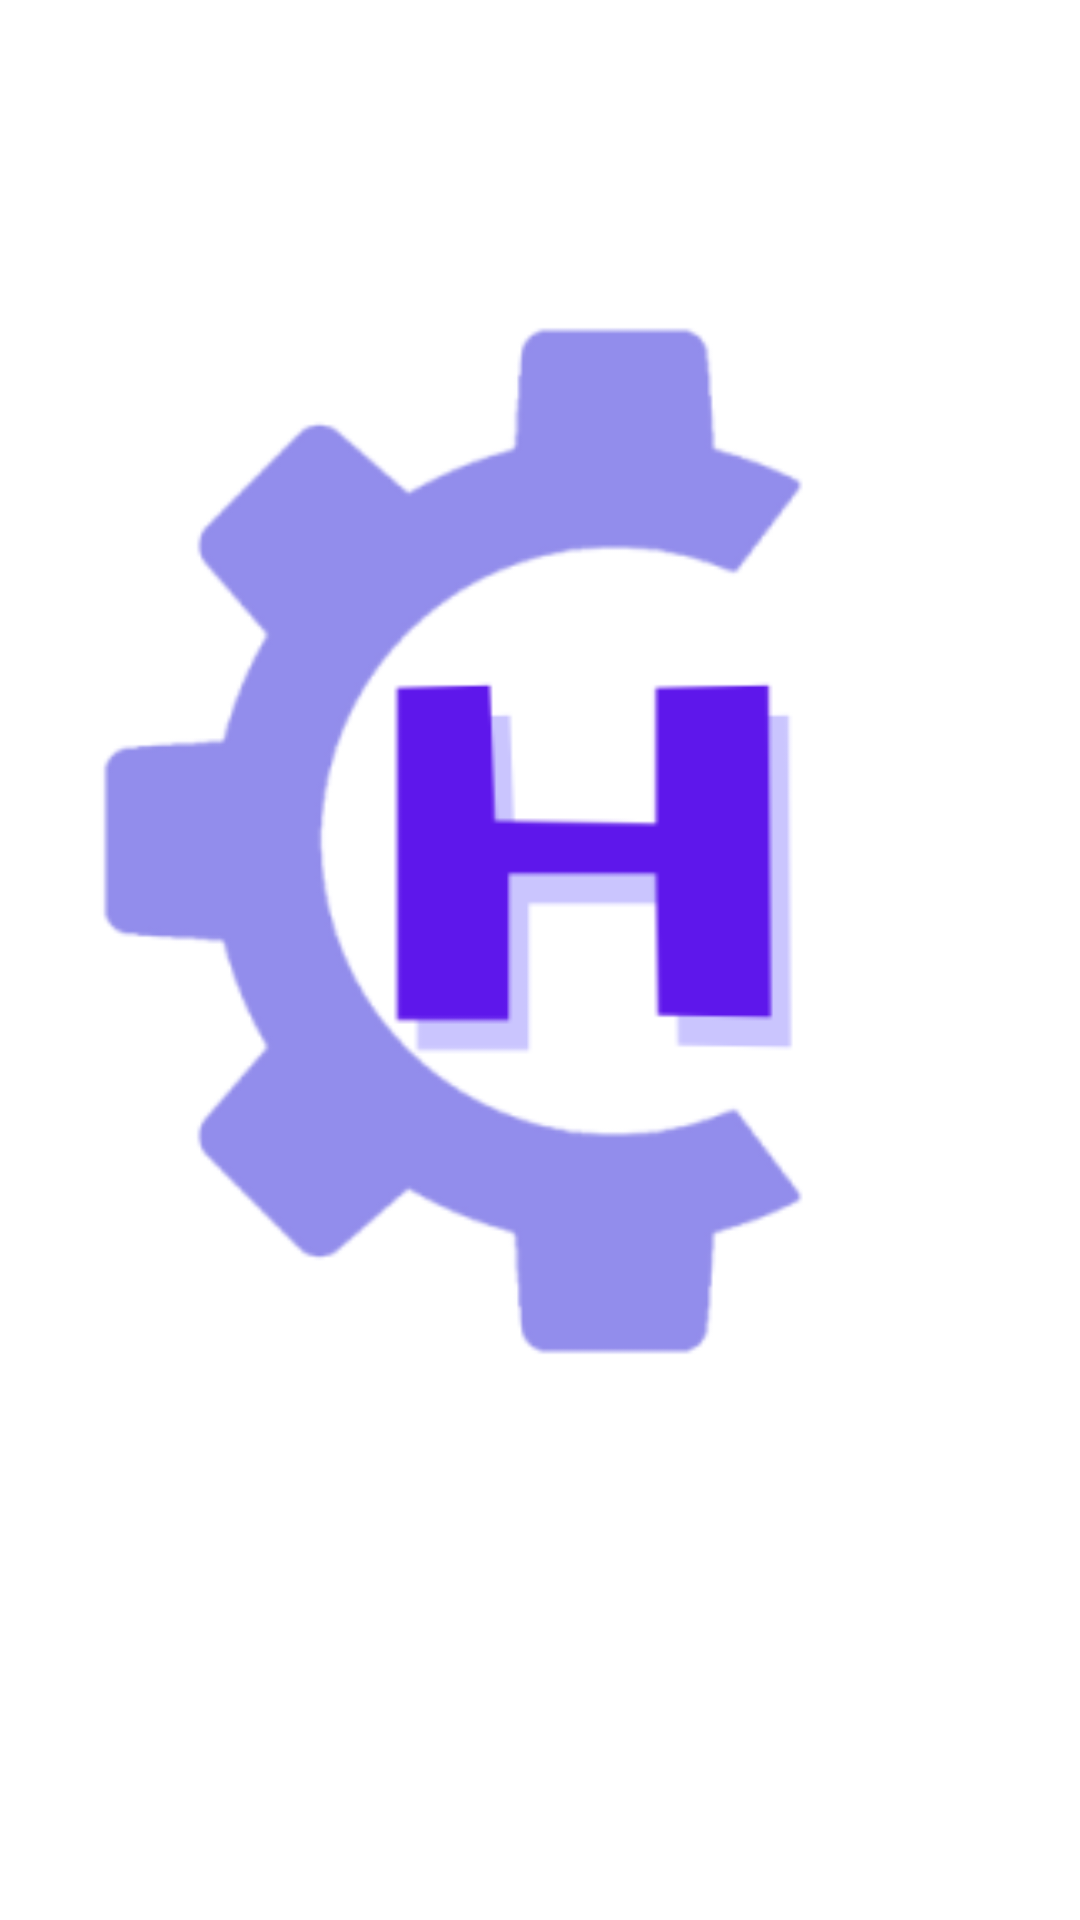

Reconstruct the res/layout file that produces this screen, plus the resources it refers to.
<!-- AndroidManifest.xml: application theme Theme.CodeHelper -->
<!-- res/layout/activity_main.xml -->
<?xml version="1.0" encoding="utf-8"?>
<androidx.constraintlayout.widget.ConstraintLayout xmlns:android="http://schemas.android.com/apk/res/android"
    xmlns:app="http://schemas.android.com/apk/res-auto"
    xmlns:tools="http://schemas.android.com/tools"
    android:layout_width="match_parent"
    android:layout_height="match_parent"
    tools:context=".MainActivity">

    <ImageView
        android:id="@+id/MainImage"
        android:layout_width="367dp"
        android:layout_height="438dp"
        android:contentDescription="@string/todo"
        app:layout_constraintBottom_toBottomOf="parent"
        app:layout_constraintEnd_toEndOf="parent"
        app:layout_constraintStart_toStartOf="parent"
        app:layout_constraintTop_toTopOf="parent"
        app:layout_constraintVertical_bias="0.32"
        app:srcCompat="@drawable/h_2"
        tools:ignore="ImageContrastCheck" />
</androidx.constraintlayout.widget.ConstraintLayout>
<!-- resources referenced by this layout -->
<resources>
  <!-- drawable h_2: png bitmap (drawable, 14041 bytes) -->
  <string name="todo">TODO</string>
  <style name="Theme.CodeHelper" parent="Theme.MaterialComponents.DayNight.NoActionBar">
          
          <item name="colorPrimary">@color/purple_500</item>
          <item name="colorPrimaryVariant">@color/purple_700</item>
          <item name="colorOnPrimary">@color/white</item>
          
          <item name="colorSecondary">@color/teal_200</item>
          <item name="colorSecondaryVariant">@color/teal_700</item>
          <item name="colorOnSecondary">@color/black</item>
          
          <item name="android:statusBarColor">?attr/colorPrimaryVariant</item>
          
      </style>
  <color name="purple_500">#FF6200EE</color>
  <color name="purple_700">#FF3700B3</color>
  <color name="white">#FFFFFFFF</color>
  <color name="teal_200">#FF03DAC5</color>
  <color name="teal_700">#FF018786</color>
  <color name="black">#FF000000</color>
</resources>
